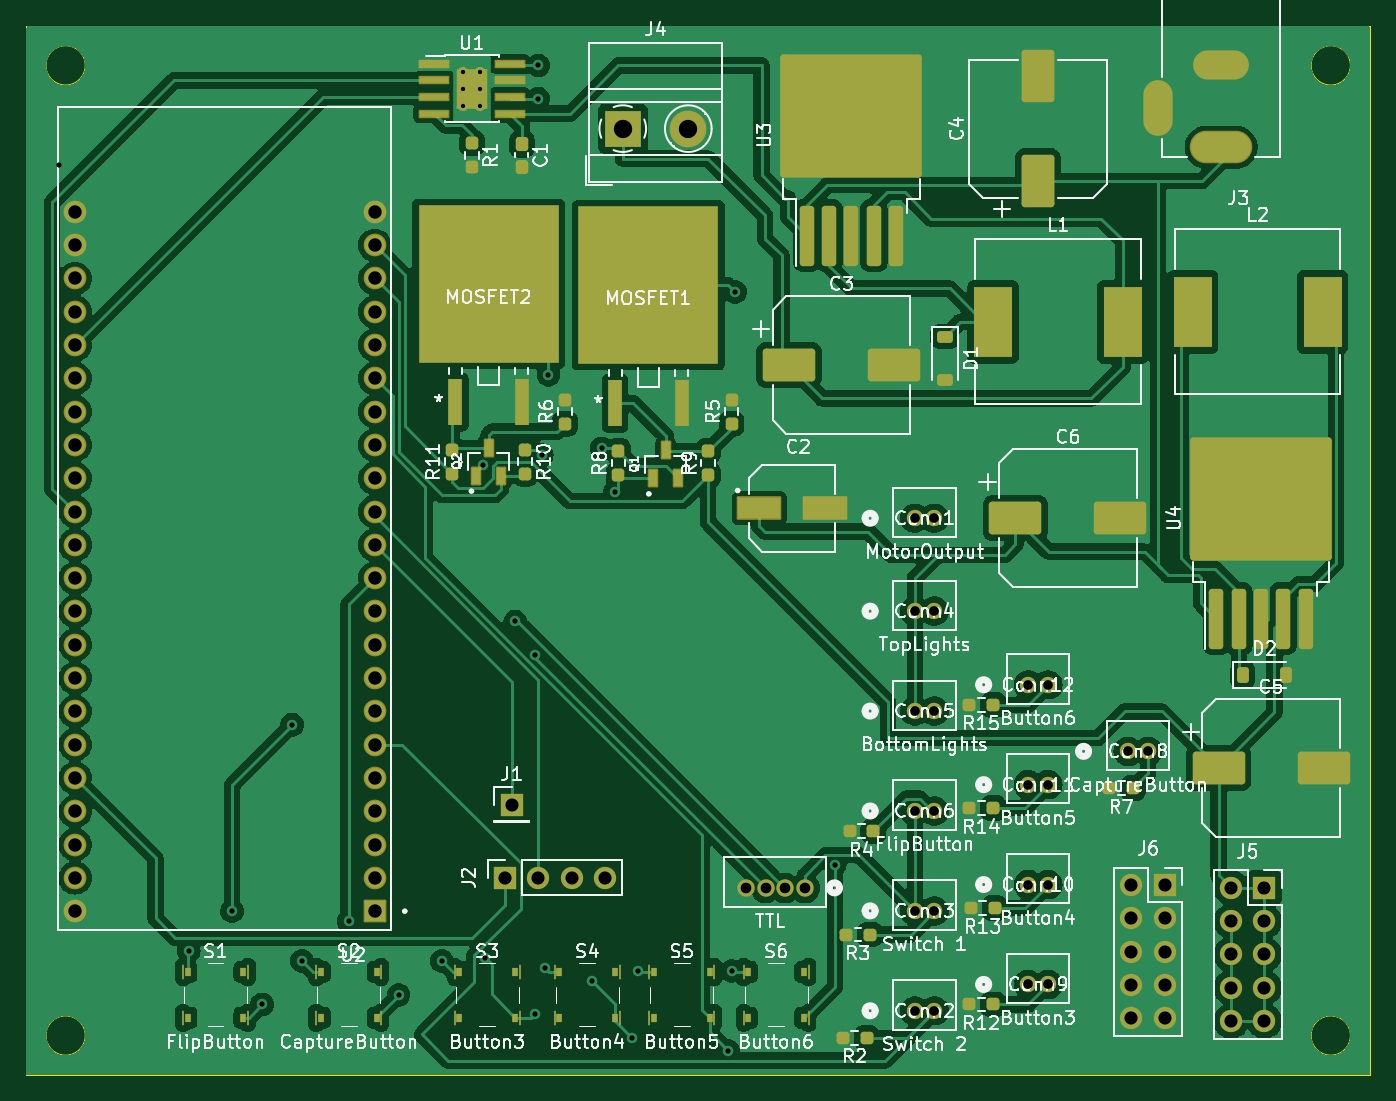
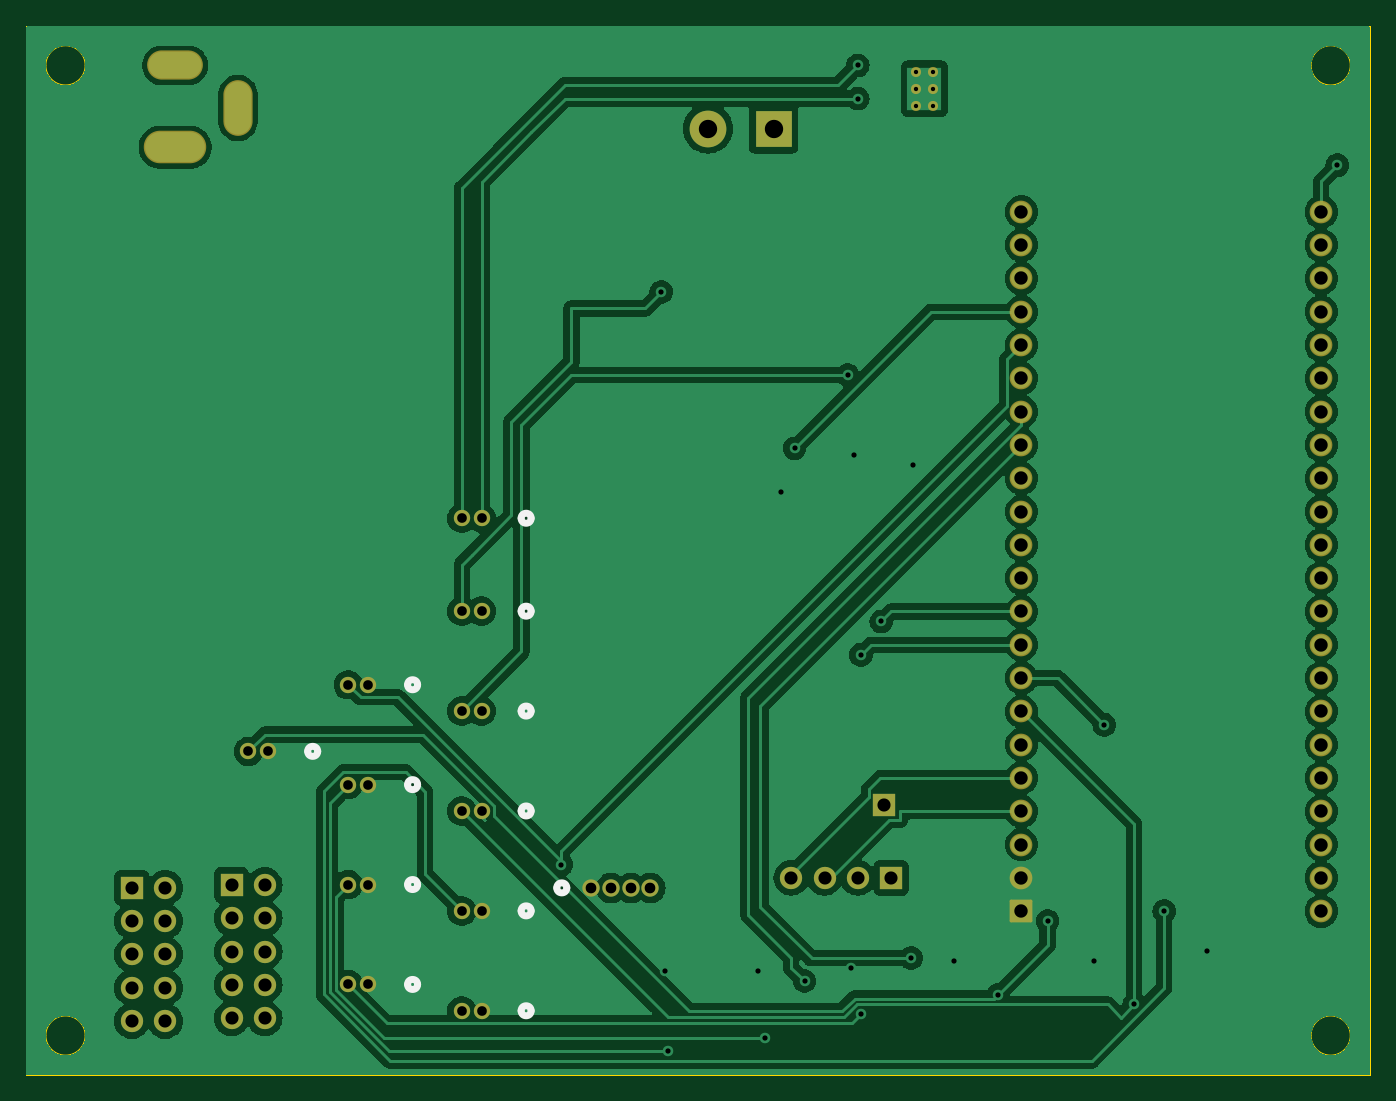
Circuit board: 11 layer files. Board 102.5 x 80.0 mm.
- bottom_copper: Scout_Board-B_Cu.gbr (150956 bytes)
- bottom_mask: Scout_Board-B_Mask.gbr (4611 bytes)
- paste: Scout_Board-B_Paste.gbr (454 bytes)
- bottom_silk: Scout_Board-B_Silkscreen.gbr (2492 bytes)
- outline: Scout_Board-Edge_Cuts.gbr (1223 bytes)
- top_copper: Scout_Board-F_Cu.gbr (225614 bytes)
- top_mask: Scout_Board-F_Mask.gbr (10544 bytes)
- paste: Scout_Board-F_Paste.gbr (6928 bytes)
- top_silk: Scout_Board-F_Silkscreen.gbr (186217 bytes)
- drill: Scout_Board-NPTH.drl (265 bytes)
- drill: Scout_Board-PTH.drl (2726 bytes)

=== bottom_copper: Scout_Board-B_Cu.gbr (150956 bytes, source omitted) ===
=== bottom_mask: Scout_Board-B_Mask.gbr ===
%TF.GenerationSoftware,KiCad,Pcbnew,8.0.3*%
%TF.CreationDate,2024-08-26T23:53:34+05:30*%
%TF.ProjectId,Scout_Board,53636f75-745f-4426-9f61-72642e6b6963,rev?*%
%TF.SameCoordinates,Original*%
%TF.FileFunction,Soldermask,Bot*%
%TF.FilePolarity,Negative*%
%FSLAX46Y46*%
G04 Gerber Fmt 4.6, Leading zero omitted, Abs format (unit mm)*
G04 Created by KiCad (PCBNEW 8.0.3) date 2024-08-26 23:53:34*
%MOMM*%
%LPD*%
G01*
G04 APERTURE LIST*
G04 Aperture macros list*
%AMRoundRect*
0 Rectangle with rounded corners*
0 $1 Rounding radius*
0 $2 $3 $4 $5 $6 $7 $8 $9 X,Y pos of 4 corners*
0 Add a 4 corners polygon primitive as box body*
4,1,4,$2,$3,$4,$5,$6,$7,$8,$9,$2,$3,0*
0 Add four circle primitives for the rounded corners*
1,1,$1+$1,$2,$3*
1,1,$1+$1,$4,$5*
1,1,$1+$1,$6,$7*
1,1,$1+$1,$8,$9*
0 Add four rect primitives between the rounded corners*
20,1,$1+$1,$2,$3,$4,$5,0*
20,1,$1+$1,$4,$5,$6,$7,0*
20,1,$1+$1,$6,$7,$8,$9,0*
20,1,$1+$1,$8,$9,$2,$3,0*%
G04 Aperture macros list end*
%ADD10C,1.244600*%
%ADD11R,1.700000X1.700000*%
%ADD12O,1.700000X1.700000*%
%ADD13RoundRect,0.102000X0.765000X0.765000X-0.765000X0.765000X-0.765000X-0.765000X0.765000X-0.765000X0*%
%ADD14C,1.734000*%
%ADD15R,2.800000X2.800000*%
%ADD16C,2.800000*%
%ADD17C,1.320800*%
%ADD18O,4.764000X2.484000*%
%ADD19O,2.229000X4.254000*%
%ADD20O,4.254000X2.229000*%
%ADD21C,0.770000*%
G04 APERTURE END LIST*
D10*
%TO.C,Conn11*%
X211859999Y-147320000D03*
X213360000Y-147320000D03*
%TD*%
%TO.C,Conn12*%
X211859999Y-139700000D03*
X213360000Y-139700000D03*
%TD*%
D11*
%TO.C,J6*%
X222270000Y-154970000D03*
D12*
X219730000Y-154970000D03*
X222270000Y-157510000D03*
X219730000Y-157510000D03*
X222270000Y-160050000D03*
X219730000Y-160050000D03*
X222270000Y-162590000D03*
X219730000Y-162590000D03*
X222270000Y-165130000D03*
X219730000Y-165130000D03*
%TD*%
D13*
%TO.C,U2*%
X162014500Y-156970000D03*
D14*
X162014500Y-154430000D03*
X162014500Y-151890000D03*
X162014500Y-149350000D03*
X162014500Y-146810000D03*
X162014500Y-144270000D03*
X162014500Y-141730000D03*
X162014500Y-139190000D03*
X162014500Y-136650000D03*
X162014500Y-134110000D03*
X162014500Y-131570000D03*
X162014500Y-129030000D03*
X162014500Y-126490000D03*
X162014500Y-123950000D03*
X162014500Y-121410000D03*
X162014500Y-118870000D03*
X162014500Y-116330000D03*
X162014500Y-113790000D03*
X162014500Y-111250000D03*
X162014500Y-108710000D03*
X162014500Y-106170000D03*
X162014500Y-103630000D03*
X139154500Y-156970000D03*
X139154500Y-154430000D03*
X139154500Y-151890000D03*
X139154500Y-149350000D03*
X139154500Y-146810000D03*
X139154500Y-144270000D03*
X139154500Y-141730000D03*
X139154500Y-139190000D03*
X139154500Y-136650000D03*
X139154500Y-134110000D03*
X139154500Y-131570000D03*
X139154500Y-129030000D03*
X139154500Y-126490000D03*
X139154500Y-123950000D03*
X139154500Y-121410000D03*
X139154500Y-118870000D03*
X139154500Y-116330000D03*
X139154500Y-113790000D03*
X139154500Y-111250000D03*
X139154500Y-108710000D03*
X139154500Y-106170000D03*
X139154500Y-103630000D03*
%TD*%
D11*
%TO.C,J5*%
X229870000Y-155194000D03*
D12*
X227330000Y-155194000D03*
X229870000Y-157734000D03*
X227330000Y-157734000D03*
X229870000Y-160274000D03*
X227330000Y-160274000D03*
X229870000Y-162814000D03*
X227330000Y-162814000D03*
X229870000Y-165354000D03*
X227330000Y-165354000D03*
%TD*%
D10*
%TO.C,Conn10*%
X211859999Y-154940000D03*
X213360000Y-154940000D03*
%TD*%
%TO.C,Conn4*%
X203200000Y-134088001D03*
X204700001Y-134088001D03*
%TD*%
%TO.C,Conn9*%
X211859999Y-162560000D03*
X213360000Y-162560000D03*
%TD*%
D11*
%TO.C,J1*%
X172466000Y-148844000D03*
%TD*%
D10*
%TO.C,Conn1*%
X203200000Y-127000000D03*
X204700001Y-127000000D03*
%TD*%
%TO.C,Conn6*%
X203200000Y-149328001D03*
X204700001Y-149328001D03*
%TD*%
D15*
%TO.C,J4*%
X180928000Y-97282000D03*
D16*
X185928000Y-97282000D03*
%TD*%
D17*
%TO.C,Conn7*%
X194818000Y-155194000D03*
X193318001Y-155194000D03*
X191817999Y-155194000D03*
X190317999Y-155194000D03*
%TD*%
D10*
%TO.C,Conn8*%
X219479999Y-144780000D03*
X220980000Y-144780000D03*
%TD*%
D11*
%TO.C,J2*%
X171958000Y-154432000D03*
D12*
X174498000Y-154432000D03*
X177038000Y-154432000D03*
X179578000Y-154432000D03*
%TD*%
D10*
%TO.C,Conn2*%
X203200000Y-164568001D03*
X204700001Y-164568001D03*
%TD*%
D18*
%TO.C,J3*%
X226568000Y-98706000D03*
D19*
X221768000Y-95706000D03*
D20*
X226568000Y-92456000D03*
%TD*%
D10*
%TO.C,Conn3*%
X203200000Y-156948001D03*
X204700001Y-156948001D03*
%TD*%
D21*
%TO.C,U1*%
X168768000Y-92934000D03*
X168768000Y-94234000D03*
X168768000Y-95534000D03*
X170068000Y-92934000D03*
X170068000Y-94234000D03*
X170068000Y-95534000D03*
%TD*%
D10*
%TO.C,Conn5*%
X203200000Y-141708001D03*
X204700001Y-141708001D03*
%TD*%
M02*

=== paste: Scout_Board-B_Paste.gbr ===
%TF.GenerationSoftware,KiCad,Pcbnew,8.0.3*%
%TF.CreationDate,2024-08-26T23:53:33+05:30*%
%TF.ProjectId,Scout_Board,53636f75-745f-4426-9f61-72642e6b6963,rev?*%
%TF.SameCoordinates,Original*%
%TF.FileFunction,Paste,Bot*%
%TF.FilePolarity,Positive*%
%FSLAX46Y46*%
G04 Gerber Fmt 4.6, Leading zero omitted, Abs format (unit mm)*
G04 Created by KiCad (PCBNEW 8.0.3) date 2024-08-26 23:53:33*
%MOMM*%
%LPD*%
G01*
G04 APERTURE LIST*
G04 APERTURE END LIST*
M02*

=== bottom_silk: Scout_Board-B_Silkscreen.gbr ===
%TF.GenerationSoftware,KiCad,Pcbnew,8.0.3*%
%TF.CreationDate,2024-08-26T23:53:33+05:30*%
%TF.ProjectId,Scout_Board,53636f75-745f-4426-9f61-72642e6b6963,rev?*%
%TF.SameCoordinates,Original*%
%TF.FileFunction,Legend,Bot*%
%TF.FilePolarity,Positive*%
%FSLAX46Y46*%
G04 Gerber Fmt 4.6, Leading zero omitted, Abs format (unit mm)*
G04 Created by KiCad (PCBNEW 8.0.3) date 2024-08-26 23:53:33*
%MOMM*%
%LPD*%
G01*
G04 APERTURE LIST*
%ADD10C,0.508000*%
G04 APERTURE END LIST*
D10*
%TO.C,Conn11*%
X208838099Y-147320000D02*
G75*
G02*
X208076099Y-147320000I-381000J0D01*
G01*
X208076099Y-147320000D02*
G75*
G02*
X208838099Y-147320000I381000J0D01*
G01*
%TO.C,Conn12*%
X208838099Y-139700000D02*
G75*
G02*
X208076099Y-139700000I-381000J0D01*
G01*
X208076099Y-139700000D02*
G75*
G02*
X208838099Y-139700000I381000J0D01*
G01*
%TO.C,Conn10*%
X208838099Y-154940000D02*
G75*
G02*
X208076099Y-154940000I-381000J0D01*
G01*
X208076099Y-154940000D02*
G75*
G02*
X208838099Y-154940000I381000J0D01*
G01*
%TO.C,Conn4*%
X200178100Y-134088001D02*
G75*
G02*
X199416100Y-134088001I-381000J0D01*
G01*
X199416100Y-134088001D02*
G75*
G02*
X200178100Y-134088001I381000J0D01*
G01*
%TO.C,Conn9*%
X208838099Y-162560000D02*
G75*
G02*
X208076099Y-162560000I-381000J0D01*
G01*
X208076099Y-162560000D02*
G75*
G02*
X208838099Y-162560000I381000J0D01*
G01*
%TO.C,Conn1*%
X200178100Y-127000000D02*
G75*
G02*
X199416100Y-127000000I-381000J0D01*
G01*
X199416100Y-127000000D02*
G75*
G02*
X200178100Y-127000000I381000J0D01*
G01*
%TO.C,Conn6*%
X200178100Y-149328001D02*
G75*
G02*
X199416100Y-149328001I-381000J0D01*
G01*
X199416100Y-149328001D02*
G75*
G02*
X200178100Y-149328001I381000J0D01*
G01*
%TO.C,Conn7*%
X197458008Y-155194000D02*
G75*
G02*
X196696008Y-155194000I-381000J0D01*
G01*
X196696008Y-155194000D02*
G75*
G02*
X197458008Y-155194000I381000J0D01*
G01*
%TO.C,Conn8*%
X216458099Y-144780000D02*
G75*
G02*
X215696099Y-144780000I-381000J0D01*
G01*
X215696099Y-144780000D02*
G75*
G02*
X216458099Y-144780000I381000J0D01*
G01*
%TO.C,Conn2*%
X200178100Y-164568001D02*
G75*
G02*
X199416100Y-164568001I-381000J0D01*
G01*
X199416100Y-164568001D02*
G75*
G02*
X200178100Y-164568001I381000J0D01*
G01*
%TO.C,Conn3*%
X200178100Y-156948001D02*
G75*
G02*
X199416100Y-156948001I-381000J0D01*
G01*
X199416100Y-156948001D02*
G75*
G02*
X200178100Y-156948001I381000J0D01*
G01*
%TO.C,Conn5*%
X200178100Y-141708001D02*
G75*
G02*
X199416100Y-141708001I-381000J0D01*
G01*
X199416100Y-141708001D02*
G75*
G02*
X200178100Y-141708001I381000J0D01*
G01*
%TD*%
M02*

=== outline: Scout_Board-Edge_Cuts.gbr ===
%TF.GenerationSoftware,KiCad,Pcbnew,8.0.3*%
%TF.CreationDate,2024-08-26T23:53:34+05:30*%
%TF.ProjectId,Scout_Board,53636f75-745f-4426-9f61-72642e6b6963,rev?*%
%TF.SameCoordinates,Original*%
%TF.FileFunction,Profile,NP*%
%FSLAX46Y46*%
G04 Gerber Fmt 4.6, Leading zero omitted, Abs format (unit mm)*
G04 Created by KiCad (PCBNEW 8.0.3) date 2024-08-26 23:53:34*
%MOMM*%
%LPD*%
G01*
G04 APERTURE LIST*
%TA.AperFunction,Profile*%
%ADD10C,0.100000*%
%TD*%
G04 APERTURE END LIST*
D10*
X139930000Y-92456000D02*
G75*
G02*
X136930000Y-92456000I-1500000J0D01*
G01*
X136930000Y-92456000D02*
G75*
G02*
X139930000Y-92456000I1500000J0D01*
G01*
X139930000Y-166456000D02*
G75*
G02*
X136930000Y-166456000I-1500000J0D01*
G01*
X136930000Y-166456000D02*
G75*
G02*
X139930000Y-166456000I1500000J0D01*
G01*
X236430000Y-166456000D02*
G75*
G02*
X233430000Y-166456000I-1500000J0D01*
G01*
X233430000Y-166456000D02*
G75*
G02*
X236430000Y-166456000I1500000J0D01*
G01*
X135430000Y-89456000D02*
X237930000Y-89456000D01*
X237930000Y-169456000D01*
X135430000Y-169456000D01*
X135430000Y-89456000D01*
X236430000Y-92456000D02*
G75*
G02*
X233430000Y-92456000I-1500000J0D01*
G01*
X233430000Y-92456000D02*
G75*
G02*
X236430000Y-92456000I1500000J0D01*
G01*
M02*

=== top_copper: Scout_Board-F_Cu.gbr (225614 bytes, source omitted) ===
=== top_mask: Scout_Board-F_Mask.gbr (10544 bytes, source omitted) ===
=== paste: Scout_Board-F_Paste.gbr (6928 bytes, source omitted) ===
=== top_silk: Scout_Board-F_Silkscreen.gbr (186217 bytes, source omitted) ===
=== drill: Scout_Board-NPTH.drl ===
M48
; DRILL file {KiCad 8.0.3} date 2024-08-26T23:53:38+0530
; FORMAT={-:-/ absolute / inch / decimal}
; #@! TF.CreationDate,2024-08-26T23:53:38+05:30
; #@! TF.GenerationSoftware,Kicad,Pcbnew,8.0.3
; #@! TF.FileFunction,NonPlated,1,2,NPTH
FMAT,2
INCH
%
G90
G05
M30

=== drill: Scout_Board-PTH.drl ===
M48
; DRILL file {KiCad 8.0.3} date 2024-08-26T23:53:38+0530
; FORMAT={-:-/ absolute / inch / decimal}
; #@! TF.CreationDate,2024-08-26T23:53:38+05:30
; #@! TF.GenerationSoftware,Kicad,Pcbnew,8.0.3
; #@! TF.FileFunction,Plated,1,2,PTH
FMAT,2
INCH
; #@! TA.AperFunction,Plated,PTH,ComponentDrill
T1C0.0130
; #@! TA.AperFunction,Plated,PTH,ViaDrill
T2C0.0157
; #@! TA.AperFunction,Plated,PTH,ComponentDrill
T3C0.0290
; #@! TA.AperFunction,Plated,PTH,ComponentDrill
T4C0.0299
; #@! TA.AperFunction,Plated,PTH,ComponentDrill
T5C0.0320
; #@! TA.AperFunction,Plated,PTH,ComponentDrill
T6C0.0394
; #@! TA.AperFunction,Plated,PTH,ComponentDrill
T7C0.0402
; #@! TA.AperFunction,Plated,PTH,ComponentDrill
T8C0.0551
%
G90
G05
T1
X6.6444Y-3.6588
X6.6444Y-3.71
X6.6444Y-3.7612
X6.6956Y-3.6588
X6.6956Y-3.71
X6.6956Y-3.7612
T2
X5.43Y-3.94
X5.82Y-6.3
X5.95Y-6.18
X6.04Y-6.46
X6.13Y-5.62
X6.16Y-6.33
X6.3Y-6.21
X6.45Y-6.4315
X6.58Y-6.33
X6.7047Y-4.8391
X6.71Y-6.32
X6.8Y-5.31
X6.86Y-6.4885
X6.8602Y-5.4098
X6.87Y-3.64
X6.87Y-3.74
X6.88Y-4.81
X6.89Y-6.35
X6.9Y-4.57
X7.03Y-6.39
X7.06Y-4.79
X7.1Y-4.92
X7.15Y-6.56
X7.17Y-6.36
X7.44Y-6.6
X7.45Y-6.36
X7.46Y-4.32
X7.76Y-6.04
T3
X8.0Y-5.0
X8.0Y-5.2791
X8.0Y-5.5791
X8.0Y-5.8791
X8.0Y-6.1791
X8.0Y-6.4791
X8.0591Y-5.0
X8.0591Y-5.2791
X8.0591Y-5.5791
X8.0591Y-5.8791
X8.0591Y-6.1791
X8.0591Y-6.4791
X8.3409Y-5.5
X8.3409Y-5.8
X8.3409Y-6.1
X8.3409Y-6.4
X8.4Y-5.5
X8.4Y-5.8
X8.4Y-6.1
X8.4Y-6.4
X8.6409Y-5.7
X8.7Y-5.7
T5
X7.4928Y-6.11
X7.5519Y-6.11
X7.6109Y-6.11
X7.67Y-6.11
T6
X6.77Y-6.08
X6.79Y-5.86
X6.87Y-6.08
X6.97Y-6.08
X7.07Y-6.08
X8.6508Y-6.1012
X8.6508Y-6.2012
X8.6508Y-6.3012
X8.6508Y-6.4012
X8.6508Y-6.5012
X8.7508Y-6.1012
X8.7508Y-6.2012
X8.7508Y-6.3012
X8.7508Y-6.4012
X8.7508Y-6.5012
X8.95Y-6.11
X8.95Y-6.21
X8.95Y-6.31
X8.95Y-6.41
X8.95Y-6.51
X9.05Y-6.11
X9.05Y-6.21
X9.05Y-6.31
X9.05Y-6.41
X9.05Y-6.51
T7
X5.4785Y-4.0799
X5.4785Y-4.1799
X5.4785Y-4.2799
X5.4785Y-4.3799
X5.4785Y-4.4799
X5.4785Y-4.5799
X5.4785Y-4.6799
X5.4785Y-4.7799
X5.4785Y-4.8799
X5.4785Y-4.9799
X5.4785Y-5.0799
X5.4785Y-5.1799
X5.4785Y-5.2799
X5.4785Y-5.3799
X5.4785Y-5.4799
X5.4785Y-5.5799
X5.4785Y-5.6799
X5.4785Y-5.7799
X5.4785Y-5.8799
X5.4785Y-5.9799
X5.4785Y-6.0799
X5.4785Y-6.1799
X6.3785Y-4.0799
X6.3785Y-4.1799
X6.3785Y-4.2799
X6.3785Y-4.3799
X6.3785Y-4.4799
X6.3785Y-4.5799
X6.3785Y-4.6799
X6.3785Y-4.7799
X6.3785Y-4.8799
X6.3785Y-4.9799
X6.3785Y-5.0799
X6.3785Y-5.1799
X6.3785Y-5.2799
X6.3785Y-5.3799
X6.3785Y-5.4799
X6.3785Y-5.5799
X6.3785Y-5.6799
X6.3785Y-5.7799
X6.3785Y-5.8799
X6.3785Y-5.9799
X6.3785Y-6.0799
X6.3785Y-6.1799
T8
X7.1231Y-3.83
X7.32Y-3.83
T4
G00X8.731Y-3.813
M15
G01X8.731Y-3.7229
M16
G05
G00X8.9651Y-3.64
M15
G01X8.8749Y-3.64
M16
G05
T7
G00X8.97Y-3.8861
M15
G01X8.87Y-3.8861
M16
G05
M30

